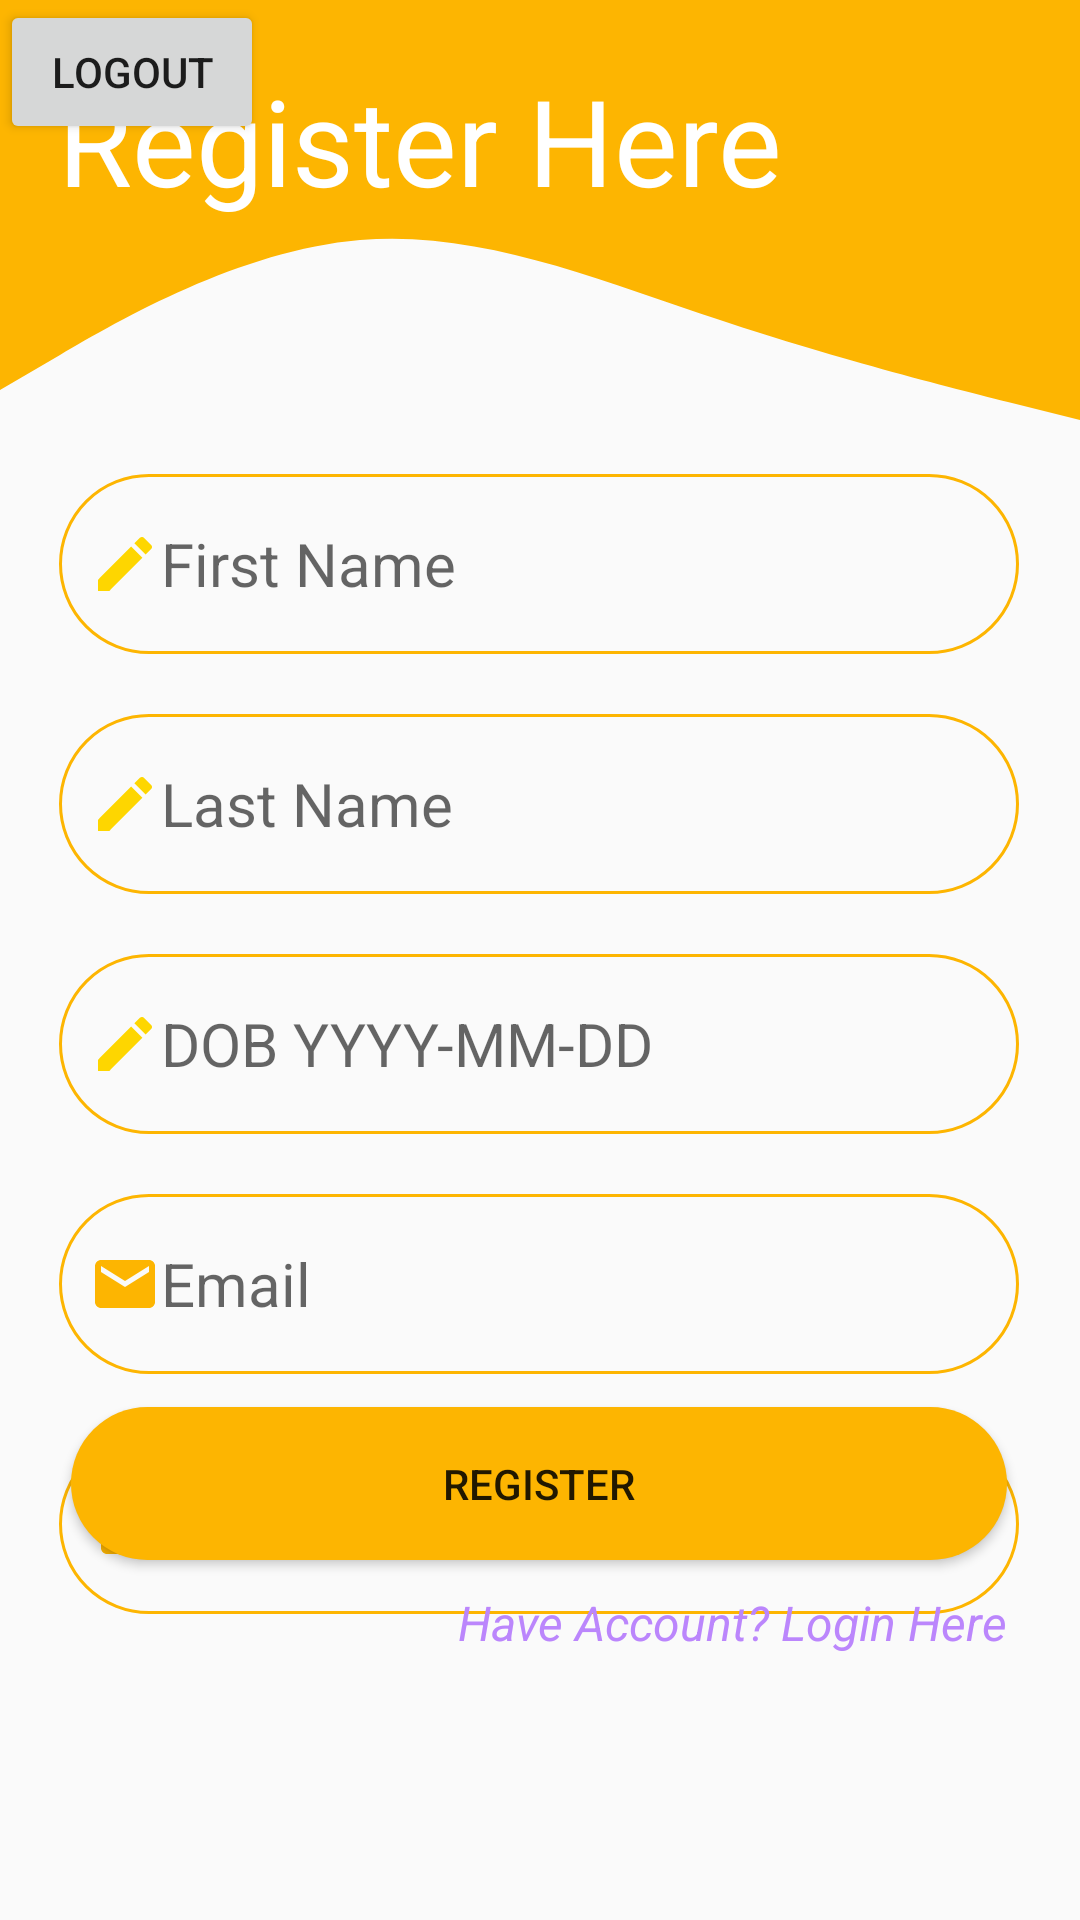

Android layout source for this screen:
<!-- AndroidManifest.xml: application theme Theme.ERatingApp -->
<!-- res/layout/activity_registration_page.xml -->
<?xml version="1.0" encoding="utf-8"?>
<androidx.constraintlayout.widget.ConstraintLayout xmlns:android="http://schemas.android.com/apk/res/android"
    xmlns:app="http://schemas.android.com/apk/res-auto"
    xmlns:tools="http://schemas.android.com/tools"
    android:layout_width="match_parent"
    android:layout_height="match_parent"
    tools:context=".RegistrationPage">

    <EditText
        android:id="@+id/input_f_name"
        android:layout_width="320dp"
        android:layout_height="60dp"
        android:layout_marginTop="8dp"
        android:background="@drawable/round_boarder"
        android:drawableStart="@drawable/ic_pencil"
        android:ems="10"
        android:hint="First Name"
        android:inputType="textPersonName"
        android:paddingStart="10dp"
        android:paddingTop="10dp"
        android:paddingBottom="10dp"
        android:shadowColor="@color/black"
        android:singleLine="true"
        android:textAlignment="textStart"
        android:textColor="@color/cool_black"
        android:textSize="20sp"
        app:layout_constraintEnd_toEndOf="parent"
        app:layout_constraintHorizontal_bias="0.494"
        app:layout_constraintStart_toStartOf="parent"
        app:layout_constraintTop_toBottomOf="@+id/view2" />

    <EditText
        android:id="@+id/input_l_name"
        android:layout_width="320dp"
        android:layout_height="60dp"
        android:layout_marginTop="20dp"
        android:background="@drawable/round_boarder"
        android:drawableStart="@drawable/ic_pencil"
        android:ems="10"
        android:hint="Last Name"
        android:inputType="textPersonName"
        android:paddingStart="10dp"
        android:paddingTop="10dp"
        android:paddingBottom="10dp"
        android:shadowColor="@color/black"
        android:singleLine="true"
        android:textAlignment="textStart"
        android:textColor="@color/cool_black"
        android:textSize="20sp"
        app:layout_constraintEnd_toEndOf="parent"
        app:layout_constraintHorizontal_bias="0.494"
        app:layout_constraintStart_toStartOf="parent"
        app:layout_constraintTop_toBottomOf="@+id/input_f_name" />

    <EditText
        android:id="@+id/input_dob"
        android:layout_width="320dp"
        android:layout_height="60dp"
        android:layout_marginTop="20dp"
        android:background="@drawable/round_boarder"
        android:drawableStart="@drawable/ic_pencil"
        android:ems="10"
        android:hint="DOB YYYY-MM-DD"
        android:inputType="textPersonName"
        android:paddingStart="10dp"
        android:paddingTop="10dp"
        android:paddingBottom="10dp"
        android:shadowColor="@color/black"
        android:singleLine="true"
        android:textAlignment="textStart"
        android:textColor="@color/cool_black"
        android:textSize="20sp"
        app:layout_constraintEnd_toEndOf="parent"
        app:layout_constraintHorizontal_bias="0.494"
        app:layout_constraintStart_toStartOf="parent"
        app:layout_constraintTop_toBottomOf="@+id/input_l_name" />
    <EditText
        android:id="@+id/input_email_reg"
        android:layout_width="320dp"
        android:layout_height="60dp"
        android:layout_marginTop="20dp"
        android:background="@drawable/round_boarder"
        android:drawableStart="@drawable/ic_baseline_email_24"
        android:ems="10"
        android:hint="Email"
        android:inputType="textPersonName"
        android:paddingStart="10dp"
        android:paddingTop="10dp"
        android:paddingBottom="10dp"
        android:shadowColor="@color/black"
        android:singleLine="true"
        android:textAlignment="textStart"
        android:textColor="@color/cool_black"
        android:textSize="20sp"
        app:layout_constraintEnd_toEndOf="parent"
        app:layout_constraintHorizontal_bias="0.494"
        app:layout_constraintStart_toStartOf="parent"
        app:layout_constraintTop_toBottomOf="@+id/input_dob" />

    <EditText
        android:id="@+id/input_password"
        android:layout_width="320dp"
        android:layout_height="60dp"
        android:layout_marginTop="20dp"
        android:background="@drawable/round_boarder"
        android:drawableStart="@drawable/ic_baseline_lock_24"
        android:ems="10"
        android:hint="Password"
        android:inputType="textPersonName"
        android:paddingStart="10dp"
        android:paddingTop="10dp"
        android:paddingBottom="10dp"
        android:shadowColor="@color/black"
        android:singleLine="true"
        android:textAlignment="textStart"
        android:textColor="@color/cool_black"
        android:textSize="20sp"
        app:layout_constraintEnd_toEndOf="parent"
        app:layout_constraintHorizontal_bias="0.494"
        app:layout_constraintStart_toStartOf="parent"
        app:layout_constraintTop_toBottomOf="@+id/input_email_reg" />

    <View
        android:id="@+id/view"
        android:layout_width="0dp"
        android:layout_height="50dp"
        android:background="@color/ucla_gold"
        android:backgroundTint="@color/ucla_gold"
        app:layout_constraintEnd_toEndOf="parent"
        app:layout_constraintStart_toStartOf="parent"
        app:layout_constraintTop_toTopOf="parent" />

    <View
        android:id="@+id/view2"
        android:layout_width="0dp"
        android:layout_height="100dp"
        android:background="@drawable/ic_wave"
        app:layout_constraintEnd_toEndOf="parent"
        app:layout_constraintStart_toStartOf="parent"
        app:layout_constraintTop_toBottomOf="@+id/view" />

    <ImageView
        android:id="@+id/imageView"
        android:layout_width="120dp"
        android:layout_height="98dp"
        android:layout_marginTop="20dp"
        android:layout_marginEnd="20dp"
        android:src="@drawable/registration"
        app:layout_constraintEnd_toEndOf="parent"
        app:layout_constraintTop_toTopOf="parent" />

    <TextView
        android:id="@+id/textView3"
        android:layout_width="wrap_content"
        android:layout_height="wrap_content"
        android:layout_marginStart="10dp"
        android:layout_marginTop="20dp"
        android:text="Register Here"
        android:textColor="@color/white"
        android:textSize="40sp"
        app:layout_constraintEnd_toEndOf="parent"
        app:layout_constraintHorizontal_bias="0.086"
        app:layout_constraintStart_toStartOf="parent"
        app:layout_constraintTop_toTopOf="parent" />

    <Button
        android:id="@+id/btn_registration"
        android:layout_width="312dp"
        android:layout_height="51dp"
        android:layout_marginEnd="4dp"
        android:layout_marginBottom="120dp"
        android:background="@drawable/round_btn"
        android:elevation="10dp"
        android:text="REGISTER"
        app:layout_constraintBottom_toBottomOf="parent"
        app:layout_constraintEnd_toEndOf="@+id/input_password" />

    <TextView
        android:id="@+id/link_back_to_login"
        android:layout_width="wrap_content"
        android:layout_height="wrap_content"
        android:clickable="true"
        android:text="Have Account? Login Here"
        android:textColor="@color/purple_200"
        android:textSize="16sp"
        android:textStyle="italic"
        app:layout_constraintTop_toBottomOf="@id/btn_registration"
        app:layout_constraintRight_toRightOf="@id/btn_registration"
        android:layout_marginTop="10dp"
        tools:layout_editor_absoluteX="178dp" />

    <Button
        android:id="@+id/btn_logout"
        android:layout_width="wrap_content"
        android:layout_height="wrap_content"
        android:text="Logout"
        app:layout_constraintStart_toStartOf="parent"
        app:layout_constraintTop_toTopOf="parent" />
</androidx.constraintlayout.widget.ConstraintLayout>
<!-- resources referenced by this layout -->
<resources>
  <color name="black">#FF000000</color>
  <color name="cool_black">#052465</color>
  <color name="purple_200">#FFBB86FC</color>
  <color name="ucla_gold">#FDB501</color>
  <color name="white">#FFFFFFFF</color>
  <!-- drawable ic_baseline_email_24 (drawable) -->
  <vector xmlns:android="http://schemas.android.com/apk/res/android"
      android:width="24dp"
      android:height="24dp"
      android:viewportWidth="24"
      android:viewportHeight="24"
      android:tint="@color/ucla_gold">
    <path
        android:fillColor="@android:color/white"
        android:pathData="M20,4L4,4c-1.1,0 -1.99,0.9 -1.99,2L2,18c0,1.1 0.9,2 2,2h16c1.1,0 2,-0.9 2,-2L22,6c0,-1.1 -0.9,-2 -2,-2zM20,8l-8,5 -8,-5L4,6l8,5 8,-5v2z"/>
  </vector>
  <!-- drawable ic_baseline_lock_24 (drawable) -->
  <vector xmlns:android="http://schemas.android.com/apk/res/android"
      android:width="24dp"
      android:height="24dp"
      android:viewportWidth="24"
      android:viewportHeight="24"
      android:tint="@color/ucla_gold">
    <path
        android:fillColor="@android:color/white"
        android:pathData="M18,8h-1L17,6c0,-2.76 -2.24,-5 -5,-5S7,3.24 7,6v2L6,8c-1.1,0 -2,0.9 -2,2v10c0,1.1 0.9,2 2,2h12c1.1,0 2,-0.9 2,-2L20,10c0,-1.1 -0.9,-2 -2,-2zM12,17c-1.1,0 -2,-0.9 -2,-2s0.9,-2 2,-2 2,0.9 2,2 -0.9,2 -2,2zM15.1,8L8.9,8L8.9,6c0,-1.71 1.39,-3.1 3.1,-3.1 1.71,0 3.1,1.39 3.1,3.1v2z"/>
  </vector>
  <!-- drawable ic_pencil (drawable) -->
  <vector android:height="24dp" android:tint="#FED600"
      android:viewportHeight="24" android:viewportWidth="24"
      android:width="24dp" xmlns:android="http://schemas.android.com/apk/res/android">
      <path android:fillColor="@android:color/white" android:pathData="M3,17.25V21h3.75L17.81,9.94l-3.75,-3.75L3,17.25zM20.71,7.04c0.39,-0.39 0.39,-1.02 0,-1.41l-2.34,-2.34c-0.39,-0.39 -1.02,-0.39 -1.41,0l-1.83,1.83 3.75,3.75 1.83,-1.83z"/>
  </vector>
  <!-- drawable ic_wave (drawable) -->
  <vector xmlns:android="http://schemas.android.com/apk/res/android"
      android:width="1440dp"
      android:height="320dp"
      android:viewportWidth="1440"
      android:viewportHeight="320">
    <path
        android:pathData="M0,256L80,218.7C160,181 320,107 480,96C640,85 800,139 960,181.3C1120,224 1280,256 1360,272L1440,288L1440,0L1360,0C1280,0 1120,0 960,0C800,0 640,0 480,0C320,0 160,0 80,0L0,0Z"
        android:fillColor="@color/ucla_gold"/>
  </vector>
  <!-- drawable round_boarder (drawable) -->
  <?xml version="1.0" encoding="utf-8"?>
  <shape xmlns:android="http://schemas.android.com/apk/res/android"
      android:shape="rectangle">
      <stroke
          android:width="1dp"
          android:color="@color/ucla_gold" />
      <corners android:radius="100dp" />
  </shape>
  <!-- drawable round_btn (drawable) -->
  <?xml version="1.0" encoding="utf-8"?>
  <shape xmlns:android="http://schemas.android.com/apk/res/android"
      android:shape="rectangle">
      <solid android:color="@color/ucla_gold" />
      <corners android:radius="100dp" />
  </shape>
  <style name="Theme.ERatingApp" parent="Theme.AppCompat.Light.NoActionBar">
          
          <item name="colorPrimary">@color/purple_500</item>
          <item name="colorPrimaryVariant">@color/purple_700</item>
          <item name="colorOnPrimary">@color/white</item>
          
          <item name="colorSecondary">@color/teal_200</item>
          <item name="colorSecondaryVariant">@color/teal_700</item>
          <item name="colorOnSecondary">@color/black</item>
          
          <item name="android:statusBarColor" tools:targetApi="l">?attr/colorPrimaryVariant</item>
          
      </style>
  <color name="purple_500">#FF6200EE</color>
  <color name="purple_700">#FF3700B3</color>
  <color name="teal_200">#FF03DAC5</color>
  <color name="teal_700">#FF018786</color>
</resources>
